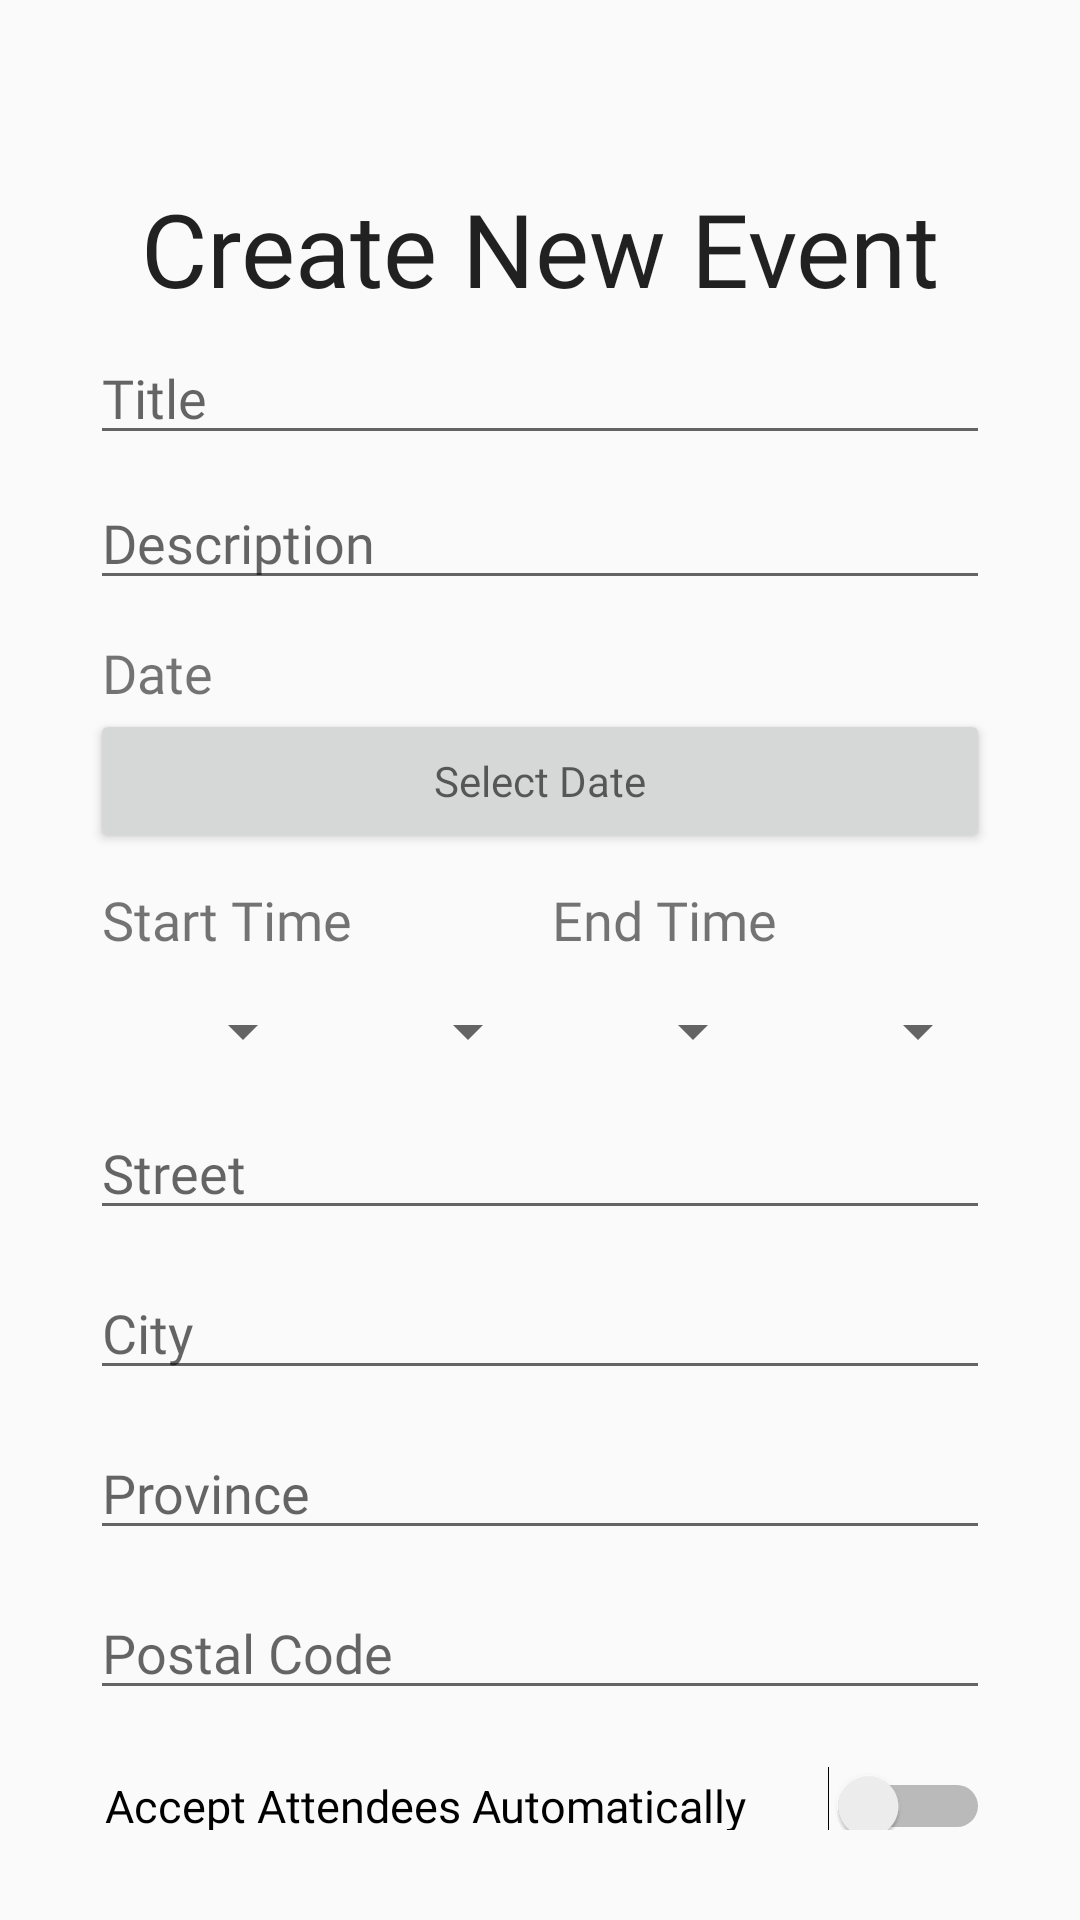

Android layout source for this screen:
<!-- AndroidManifest.xml: application theme Theme.Eams -->
<!-- res/layout/activity_organizer_create_event.xml -->
<?xml version="1.0" encoding="utf-8"?>
<androidx.constraintlayout.widget.ConstraintLayout xmlns:android="http://schemas.android.com/apk/res/android"
    xmlns:app="http://schemas.android.com/apk/res-auto"
    xmlns:tools="http://schemas.android.com/tools"
    android:id="@+id/main"
    android:layout_width="match_parent"
    android:layout_height="match_parent"
    tools:context=".organizer.OrganizerCreateEventActivity">

<LinearLayout
    android:id="@+id/linear_attendee_register_menu"
    android:layout_width="match_parent"
    android:layout_marginLeft="10dp"
    android:layout_marginRight="10dp"
    android:layout_height="match_parent"
    android:layout_marginTop="30dp"
    android:layout_marginBottom="30dp"
    android:background="@drawable/rectangle_bg"
    android:orientation="vertical"
    app:layout_constraintBottom_toBottomOf="parent"
    app:layout_constraintEnd_toEndOf="parent"
    app:layout_constraintHorizontal_bias="1.0"
    app:layout_constraintStart_toStartOf="parent"
    app:layout_constraintTop_toTopOf="parent"
    app:layout_constraintVertical_bias="0.0">

    <TextView
        android:layout_width="match_parent"
        android:layout_height="wrap_content"
        android:layout_marginLeft="20dp"
        android:layout_marginRight="20dp"
        android:layout_marginTop="30dp"
        android:fontFamily="@font/roboto_medium"
        android:text="@string/create_new_event"
        android:textAlignment="center"
        android:textAppearance="@style/TextAppearance.AppCompat.Large"
        android:textSize="34sp" />

    <EditText
        android:id="@+id/et_new_event_title"
        android:layout_width="match_parent"
        android:layout_height="wrap_content"
        android:layout_marginLeft="20dp"
        android:layout_marginTop="5dp"
        android:layout_marginRight="20dp"
        android:layout_marginBottom="2dp"
        android:ems="10"
        android:fontFamily="@font/roboto_light"
        android:hint="@string/title"
        android:inputType="text" />

    <EditText
        android:id="@+id/et_new_event_description"
        android:layout_width="match_parent"
        android:layout_height="wrap_content"
        android:layout_marginLeft="20dp"
        android:layout_marginTop="5dp"
        android:layout_marginRight="20dp"
        android:layout_marginBottom="2dp"
        android:ems="10"
        android:fontFamily="@font/roboto_light"
        android:hint="@string/description"
        android:inputType="textMultiLine" />

    <TextView
        android:layout_width="match_parent"
        android:layout_height="wrap_content"
        android:layout_marginStart="24dp"
        android:layout_marginEnd="20dp"
        android:layout_marginTop="10dp"
        android:fontFamily="@font/roboto_light"
        android:textSize="18sp"
        android:text="@string/date" />

    <Button
        android:id="@+id/et_new_event_date"
        android:layout_width="match_parent"
        android:layout_height="wrap_content"
        android:layout_marginLeft="20dp"
        android:layout_marginRight="20dp"
        android:ems="10"
        android:fontFamily="@font/roboto_light"
        android:hint="@string/select_date" />

    <LinearLayout
        android:layout_width="match_parent"
        android:layout_height="wrap_content"
        android:layout_gravity="center"
        android:layout_marginTop="10dp"
        android:orientation="horizontal">

        <LinearLayout
            android:layout_width="0dp"
            android:layout_weight=".5"
            android:layout_height="wrap_content"
            android:orientation="vertical">

            <TextView
                android:layout_width="match_parent"
                android:layout_height="wrap_content"
                android:layout_marginStart="24dp"
                android:fontFamily="@font/roboto_light"
                android:textSize="18sp"
                android:text="@string/start_time"/>


            <LinearLayout
                android:layout_width="match_parent"
                android:layout_height="wrap_content"
                android:layout_gravity="center"
                android:layout_marginTop="10dp"
                android:orientation="horizontal">

                <Spinner
                    android:id="@+id/spinner_start_time_hour"
                    android:layout_width="0dp"
                    android:layout_weight=".5"
                    android:layout_height="30dp"
                    android:layout_marginStart="20dp"
                    android:fontFamily="@font/roboto_light"/>

                <Spinner
                    android:id="@+id/spinner_start_time_minute"
                    android:layout_width="0dp"
                    android:layout_weight=".5"
                    android:layout_height="30dp"
                    android:fontFamily="@font/roboto_light"/>

                </LinearLayout>

        </LinearLayout>

        <LinearLayout
            android:layout_width="0dp"
            android:layout_weight=".5"
            android:layout_height="wrap_content"
            android:orientation="vertical">

            <TextView
                android:layout_width="match_parent"
                android:layout_height="wrap_content"
                android:layout_marginEnd="20dp"
                android:layout_marginStart="4dp"
                android:fontFamily="@font/roboto_light"
                android:textSize="18sp"
                android:text="@string/end_time"/>

            <LinearLayout
                android:layout_width="match_parent"
                android:layout_height="wrap_content"
                android:layout_gravity="center"
                android:layout_marginTop="10dp"
                android:orientation="horizontal">

                <Spinner
                    android:id="@+id/spinner_end_time_hour"
                    android:layout_width="0dp"
                    android:layout_weight=".5"
                    android:layout_height="30dp"
                    android:fontFamily="@font/roboto_light"/>

                <Spinner
                    android:id="@+id/spinner_end_time_minute"
                    android:layout_width="0dp"
                    android:layout_weight=".5"
                    android:layout_height="30dp"
                    android:layout_marginEnd="20dp"
                    android:fontFamily="@font/roboto_light"/>

            </LinearLayout>

        </LinearLayout>

    </LinearLayout>

    <EditText
        android:id="@+id/et_new_event_street"
        android:layout_width="match_parent"
        android:layout_height="wrap_content"
        android:layout_marginLeft="20dp"
        android:layout_marginTop="10dp"
        android:layout_marginRight="20dp"
        android:layout_marginBottom="2dp"
        android:ems="10"
        android:fontFamily="@font/roboto_light"
        android:hint="@string/street"
        android:inputType="textPostalAddress" />

    <EditText
        android:id="@+id/et_new_event_city"
        android:layout_width="match_parent"
        android:layout_height="wrap_content"
        android:layout_marginLeft="20dp"
        android:layout_marginTop="10dp"
        android:layout_marginRight="20dp"
        android:layout_marginBottom="2dp"
        android:ems="10"
        android:fontFamily="@font/roboto_light"
        android:hint="@string/city"
        android:inputType="text" />

    <EditText
        android:id="@+id/et_new_event_province"
        android:layout_width="match_parent"
        android:layout_height="wrap_content"
        android:layout_marginLeft="20dp"
        android:layout_marginTop="10dp"
        android:layout_marginRight="20dp"
        android:layout_marginBottom="2dp"
        android:ems="10"
        android:fontFamily="@font/roboto_light"
        android:hint="@string/province"
        android:inputType="text" />

    <EditText
        android:id="@+id/et_new_event_postal_code"
        android:layout_width="match_parent"
        android:layout_height="wrap_content"
        android:layout_marginLeft="20dp"
        android:layout_marginTop="10dp"
        android:layout_marginRight="20dp"
        android:layout_marginBottom="2dp"
        android:ems="10"
        android:fontFamily="@font/roboto_light"
        android:hint="@string/postal_code"
        android:inputType="text" />


    <Switch
        android:id="@+id/switch_manual_auto_accept"
        android:layout_width="match_parent"
        android:layout_height="40dp"
        android:layout_marginLeft="25dp"
        android:layout_marginTop="10dp"
        android:layout_marginRight="20dp"
        android:layout_marginBottom="2dp"
        android:text="Accept Attendees Automatically"
        android:fontFamily="@font/roboto_light"
        android:textSize="15sp"/>

    <Button
        android:id="@+id/btn_create_new_event"
        android:layout_width="match_parent"
        android:layout_height="wrap_content"
        android:layout_marginLeft="20dp"
        android:layout_marginTop="10dp"
        android:layout_marginRight="20dp"
        android:layout_marginBottom="0dp"
        android:background="@color/dark_blue"
        android:text="@string/create_new_event" />

</LinearLayout>


</androidx.constraintlayout.widget.ConstraintLayout>
<!-- resources referenced by this layout -->
<resources>
  <color name="dark_blue">#ff0077b6</color>
  <string name="city">City</string>
  <string name="create_new_event">Create New Event</string>
  <string name="date">Date</string>
  <string name="description">Description</string>
  <string name="end_time">End Time</string>
  <string name="postal_code">Postal Code</string>
  <string name="province">Province</string>
  <string name="select_date">Select Date</string>
  <string name="start_time">Start Time</string>
  <string name="street">Street</string>
  <string name="title">Title</string>
  <style name="Theme.Eams" parent="Base.Theme.Eams" />
  <style name="Base.Theme.Eams" parent="Theme.AppCompat.Light.NoActionBar">
          
          
      </style>
</resources>
